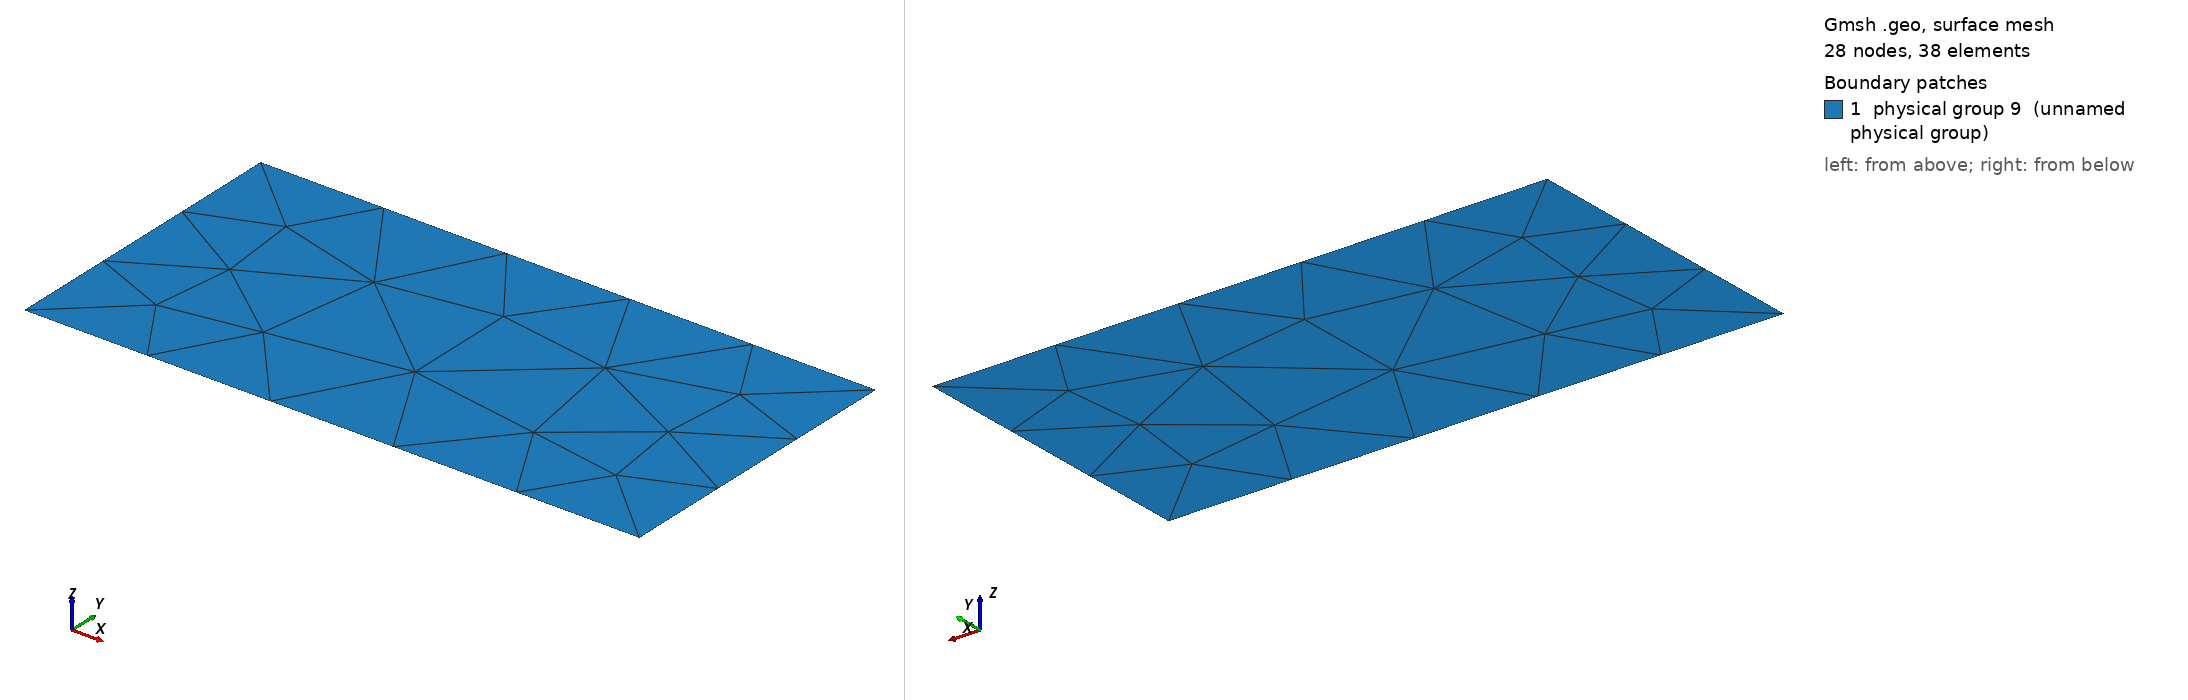

Gmsh geometry script, surface-meshed: 28 nodes, 38 surface elements. Boundary patches (legend numbers): 1 physical group 9 (unnamed physical group). Left view from above one corner, right view from below the opposite corner. Legend entries are the model's physical surfaces. The drawing asked Gmsh for element sizes between 1% and 20% of the model's largest extent; the script's own settings can give other sizes.

=== BenchHydraulicRichards.geo (drawn) ===
cl1 = 1;
Point(1) = {0, 0, 0, 1};
Point(4) = {1, 0, 0, 1};
Point(5) = {1, 0.5, 0, 1};
Point(6) = {0, 0.5, 0, 1};
Line(1) = {1, 4};
Line(2) = {4, 5};
Line(3) = {5, 6};
Line(4) = {6, 1};
Line Loop(6) = {1, 2, 3, 4};
Plane Surface(6) = {6};
Physical Point(7) = {1, 4, 5, 6};
Physical Line(8) = {1, 2, 3, 4};
Physical Surface(9) = {6};
